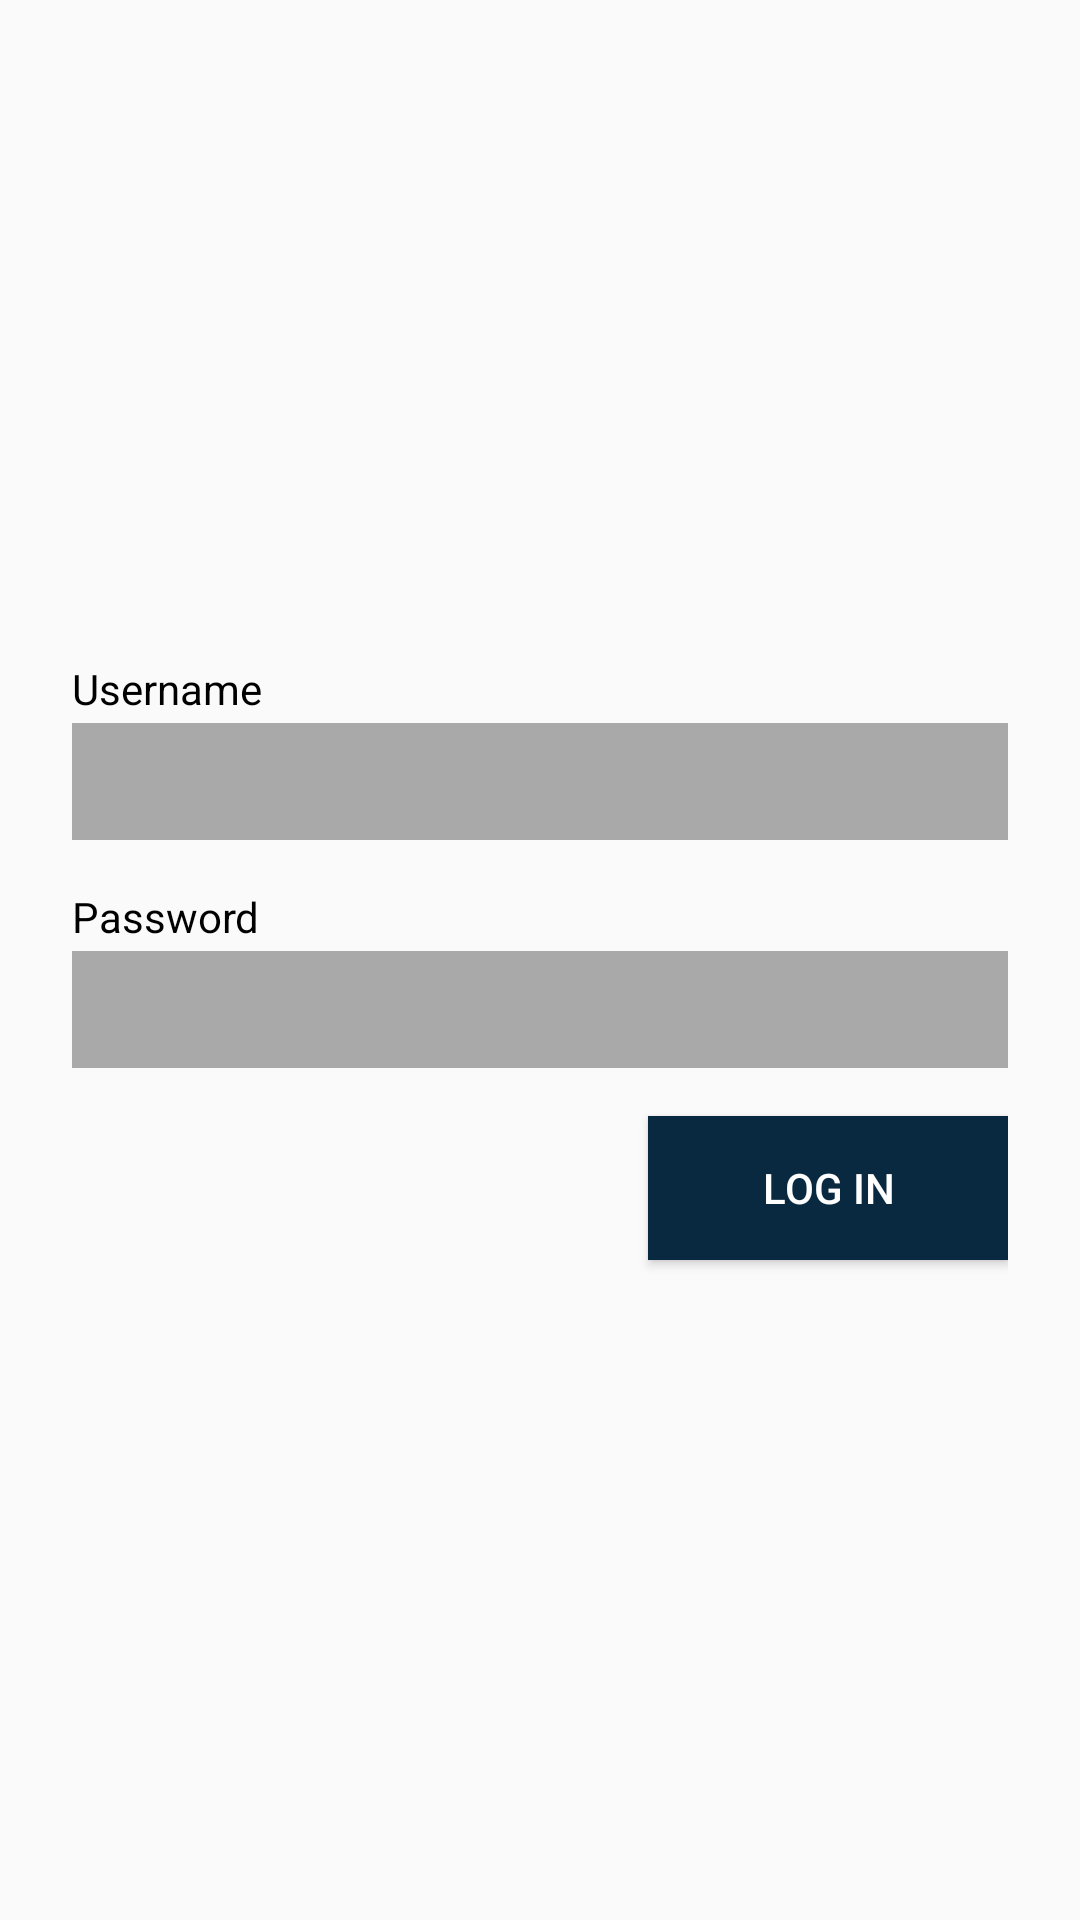

The Android layout XML behind this screen, and the referenced resources:
<!-- AndroidManifest.xml: application theme AppTheme -->
<!-- res/layout/activity_login.xml -->
<?xml version="1.0" encoding="utf-8"?>

<LinearLayout xmlns:android="http://schemas.android.com/apk/res/android"
    android:id="@+id/activity_main"
    android:layout_width="match_parent"
    android:layout_height="match_parent"
    android:orientation="vertical"
    android:gravity="center"
    android:paddingLeft="@dimen/login_margin"
    android:paddingRight="@dimen/login_margin">
    <TextView android:id="@+id/lblUsername"
        android:layout_width="match_parent"
        android:layout_height="wrap_content"
        android:textSize="@dimen/login_textsize"
        android:textColor="@android:color/black"
        android:text="Username"/>
    <EditText android:id="@+id/txtUsername"
        android:layout_width="match_parent"
        android:layout_height="wrap_content"
        android:background="@drawable/custom_edittext"
        android:textColor="@android:color/black"
        android:layout_marginTop="2dp"
        android:maxLines="1"
        android:padding="10dp"
        android:textSize="@dimen/login_textsize"/>

    <TextView android:id="@+id/lblPassword"
        android:layout_width="match_parent"
        android:layout_height="wrap_content"
        android:textSize="@dimen/login_textsize"
        android:textColor="@android:color/black"
        android:text="Password"
        android:layout_marginTop="16dp"/>
    <EditText android:id="@+id/txtPassword"
        android:layout_width="match_parent"
        android:layout_height="wrap_content"
        android:background="@drawable/custom_edittext"
        android:textColor="@android:color/black"
        android:layout_marginTop="2dp"
        android:inputType="textPassword"
        android:maxLines="1"
        android:padding="10dp"
        android:textSize="@dimen/login_textsize"/>

    <Button android:id="@+id/btnLogIn"
        android:layout_width="120sp"
        android:layout_height="wrap_content"
        android:background="@color/colorPrimary"
        android:textSize="@dimen/login_textsize"
        android:textColor="@android:color/white"
        android:text="Log In"
        android:gravity="center"
        android:layout_gravity="right"
        android:layout_marginTop="16dp"/>
</LinearLayout>
<!-- resources referenced by this layout -->
<resources>
  <color name="colorPrimary">#092940</color>
  <dimen name="login_margin">24dp</dimen>
  <dimen name="login_textsize">14sp</dimen>
  <!-- drawable custom_edittext (drawable) -->
  <?xml version="1.0" encoding="utf-8"?>
  
  <selector xmlns:android="http://schemas.android.com/apk/res/android" >
      <item >
          <shape android:shape="rectangle"  >
               <corners android:bottomLeftRadius="0dp"
  		        android:bottomRightRadius="0dp"
  		        android:topLeftRadius="0dp"
  		        android:topRightRadius="0dp"/>
               <stroke android:width="1dp" android:color="#A9A9A9" />
               <gradient android:angle="-90" android:startColor="#A9A9A9" android:endColor="#A9A9A9" />
           </shape>
       </item>
  </selector>
  <style name="AppTheme" parent="Theme.AppCompat.Light.DarkActionBar">
          
          <item name="windowActionBar">false</item>
          <item name="windowNoTitle">true</item>
          <item name="colorPrimary">@color/colorPrimary</item>
          <item name="colorPrimaryDark">@color/colorPrimaryDark</item>
          <item name="colorAccent">@color/colorAccent</item>
      </style>
  <color name="colorPrimaryDark">#092940</color>
  <color name="colorAccent">#FF4081</color>
</resources>
